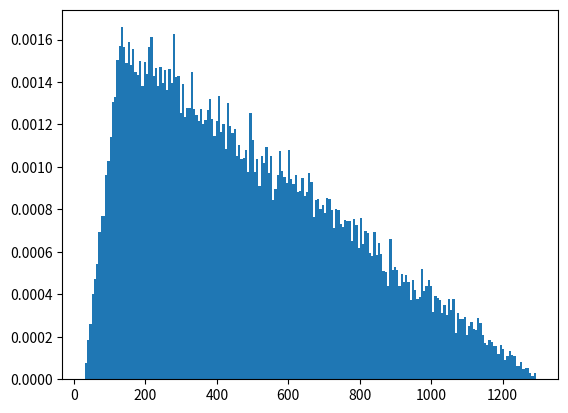

Source code (Python):
import numpy as np

import matplotlib.pyplot as plt

h = plt.hist(np.random.triangular(30, 130, 1300, 39873), bins=200,
             density=True)
plt.show()